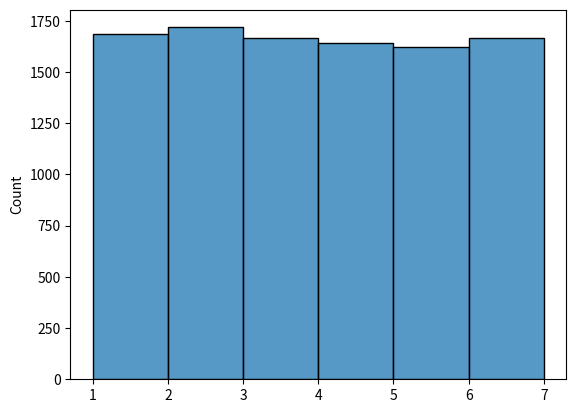

This figure's Python source:
import numpy as np 
import seaborn as sns
import matplotlib.pyplot as plt

data=np.random.uniform(1, 7, 10000)

sns.histplot(data, bins=6)
plt.show()
